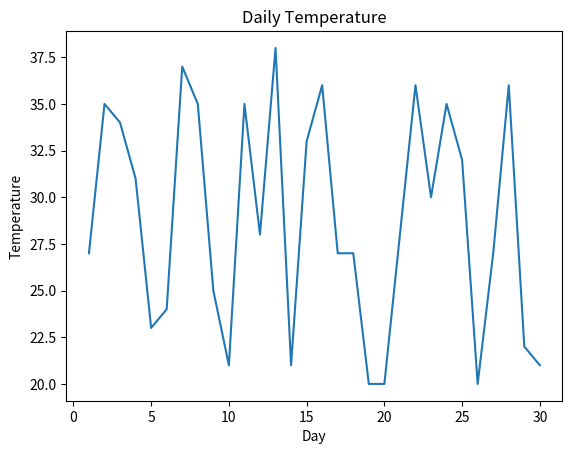

Source code (Python):
# 26. Given a NumPy array of 30 days of temperature readings, plot a line chart with the day number on the x-axis and temperature on the y-axis, including a title and axis labels.
import numpy as np
import matplotlib.pyplot as plt
temp=np.random.randint(20,40,30)
days=np.arange(1,31)
plt.plot(days,temp)
plt.xlabel("Day")
plt.ylabel("Temperature")
plt.title("Daily Temperature")
plt.show()
